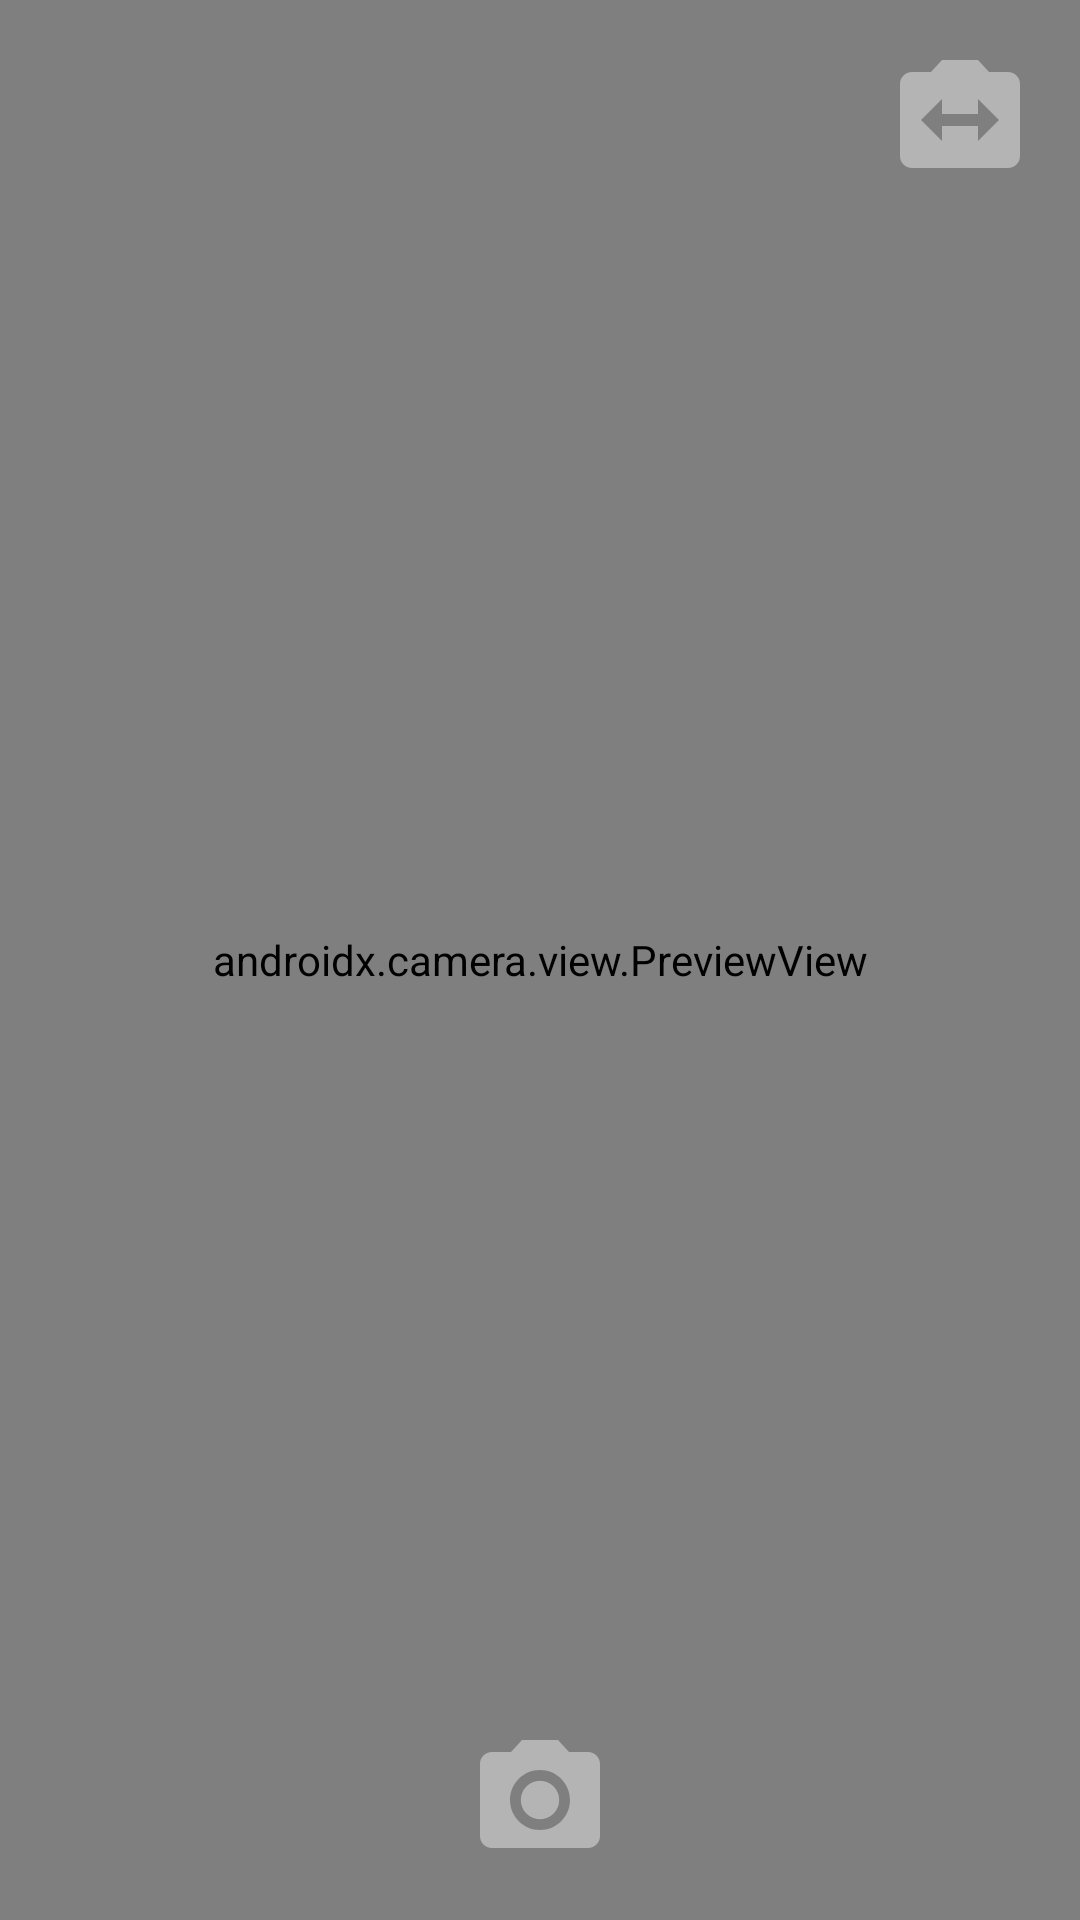

This screen was rendered from an Android layout file. Write that file and the resources it references.
<!-- AndroidManifest.xml: application theme Theme.StoryApp -->
<!-- res/layout/activity_camera.xml -->
<?xml version="1.0" encoding="utf-8"?>
<androidx.constraintlayout.widget.ConstraintLayout xmlns:android="http://schemas.android.com/apk/res/android"
    xmlns:app="http://schemas.android.com/apk/res-auto"
    xmlns:tools="http://schemas.android.com/tools"
    android:layout_width="match_parent"
    android:layout_height="match_parent"
    tools:context=".ui.camera.CameraActivity">

    <androidx.camera.view.PreviewView
        android:id="@+id/view_finder"
        android:layout_width="match_parent"
        android:layout_height="match_parent" />

    <ImageView
        android:id="@+id/capture_image"
        android:layout_width="48dp"
        android:layout_height="48dp"
        android:layout_marginBottom="16dp"
        app:layout_constraintBottom_toBottomOf="parent"
        app:layout_constraintEnd_toEndOf="parent"
        app:layout_constraintStart_toStartOf="parent"
        app:srcCompat="@drawable/baseline_photo_camera_24"
        android:importantForAccessibility="no" />


    <ImageView
        android:id="@+id/switch_camera"
        android:layout_width="48dp"
        android:layout_height="48dp"
        android:layout_marginTop="16dp"
        android:layout_marginEnd="16dp"
        app:layout_constraintEnd_toEndOf="@id/view_finder"
        app:layout_constraintTop_toTopOf="parent"
        app:srcCompat="@drawable/baseline_switch_camera_24"
        android:contentDescription="@string/switch_camera" />

    <ProgressBar
        android:id="@+id/progressBar"
        style="?android:attr/progressBarStyle"
        android:layout_width="wrap_content"
        android:layout_height="wrap_content"
        android:visibility="gone"
        app:layout_constraintBottom_toBottomOf="parent"
        app:layout_constraintEnd_toEndOf="parent"
        app:layout_constraintStart_toStartOf="parent"
        app:layout_constraintTop_toTopOf="parent"
        tools:visibility="visible" />

</androidx.constraintlayout.widget.ConstraintLayout>
<!-- resources referenced by this layout -->
<resources>
  <!-- drawable baseline_photo_camera_24 (drawable) -->
  <vector android:height="24dp" android:tint="#B4B4B4"
      android:viewportHeight="24" android:viewportWidth="24"
      android:width="24dp" xmlns:android="http://schemas.android.com/apk/res/android">
      <path android:fillColor="@android:color/white" android:pathData="M12,12m-3.2,0a3.2,3.2 0,1 1,6.4 0a3.2,3.2 0,1 1,-6.4 0"/>
      <path android:fillColor="@android:color/white" android:pathData="M9,2L7.17,4L4,4c-1.1,0 -2,0.9 -2,2v12c0,1.1 0.9,2 2,2h16c1.1,0 2,-0.9 2,-2L22,6c0,-1.1 -0.9,-2 -2,-2h-3.17L15,2L9,2zM12,17c-2.76,0 -5,-2.24 -5,-5s2.24,-5 5,-5 5,2.24 5,5 -2.24,5 -5,5z"/>
  </vector>
  <!-- drawable baseline_switch_camera_24 (drawable) -->
  <vector android:height="24dp" android:tint="#B4B4B4"
      android:viewportHeight="24" android:viewportWidth="24"
      android:width="24dp" xmlns:android="http://schemas.android.com/apk/res/android">
      <path android:fillColor="@android:color/white" android:pathData="M20,4h-3.17L15,2L9,2L7.17,4L4,4c-1.1,0 -2,0.9 -2,2v12c0,1.1 0.9,2 2,2h16c1.1,0 2,-0.9 2,-2L22,6c0,-1.1 -0.9,-2 -2,-2zM15,15.5L15,13L9,13v2.5L5.5,12 9,8.5L9,11h6L15,8.5l3.5,3.5 -3.5,3.5z"/>
  </vector>
  <string name="switch_camera">Switch Camera</string>
  <style name="Theme.StoryApp" parent="Theme.MaterialComponents.DayNight.DarkActionBar">
          
          <item name="colorPrimary">@color/purple_500</item>
          <item name="colorPrimaryVariant">@color/purple_700</item>
          <item name="colorOnPrimary">@color/white</item>
          
          <item name="colorSecondary">@color/teal_200</item>
          <item name="colorSecondaryVariant">@color/teal_700</item>
          <item name="colorOnSecondary">@color/black</item>
          
          <item name="android:statusBarColor">?attr/colorPrimaryVariant</item>
          
      </style>
  <!-- not gathered from this repository: default colours our renderer supplied (Android Studio template values) -->
  <color name="purple_500">#FF6200EE</color>
  <color name="purple_700">#FF3700B3</color>
  <color name="teal_200">#FF03DAC5</color>
  <color name="teal_700">#FF018786</color>
  <color name="black">#FF000000</color>
  <color name="white">#FFFFFFFF</color>
</resources>
